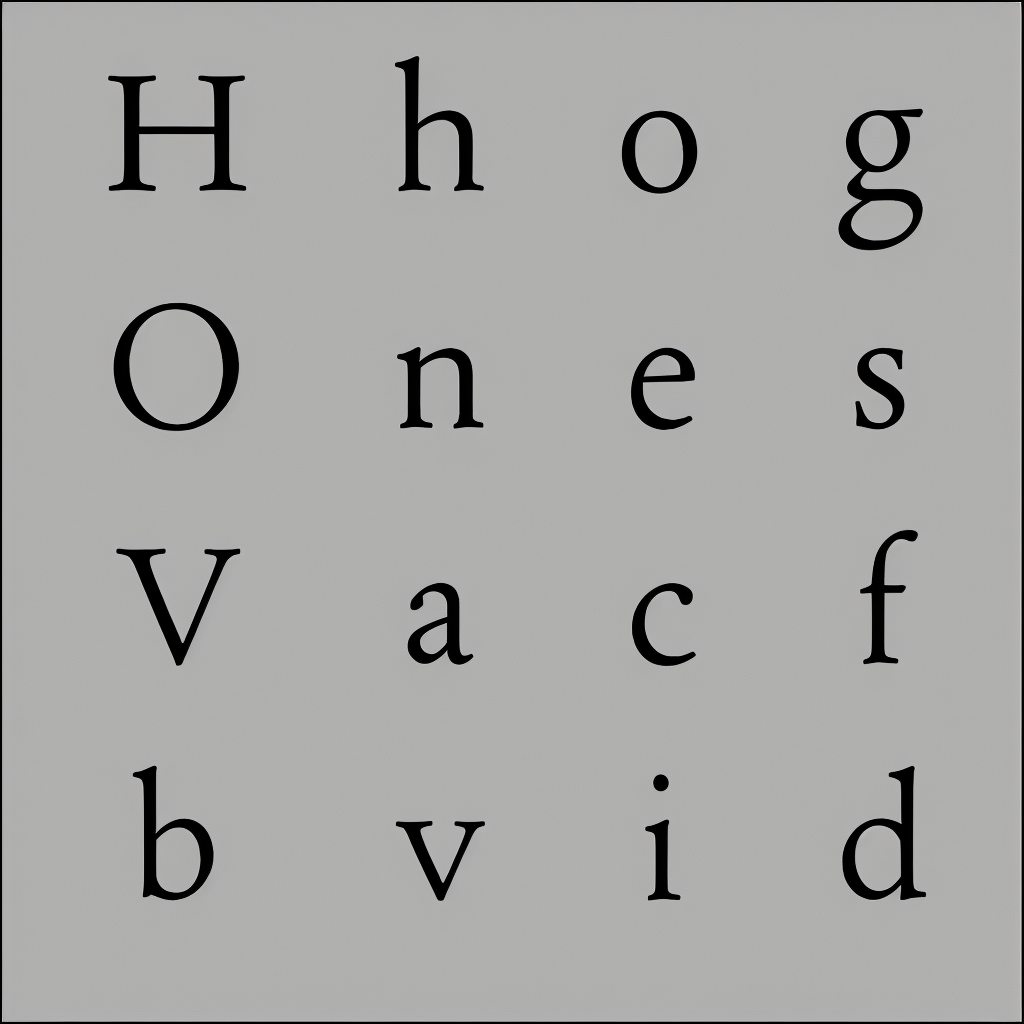
Generation parameters embedded in this image by AUTOMATIC1111 Stable Diffusion web UI or a fork of it (Forge, ...) (PNG 'parameters' text chunk):
almaTextSerif on black and white background
Steps: 50, Sampler: Euler a, CFG scale: 7, Seed: 3054179592, Size: 1024x1024, Model hash: 993f2358